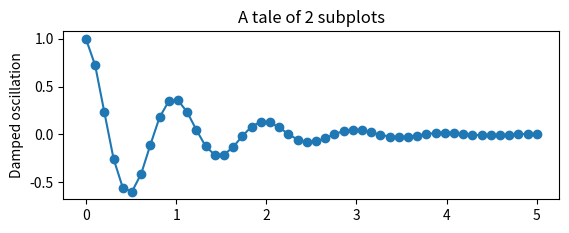

Recreate this plot in Python.
import matplotlib.pyplot as plt
import numpy as np

#
#
# i = 0
# x = list()
# y = list()
#
# while i < 100:
#     temp_y = np.random.random()
#     x.append(i)
#     y.append(temp_y)
#     plt.plot(i, i, '.-')
#     i += 1
#     plt.pause(0.0001)  # Note this correction
# plt.show()


x1 = np.linspace(0.0, 5.0)
x2 = np.linspace(0.0, 2.0)
y1 = np.cos(2 * np.pi * x1) * np.exp(-x1)
plt.subplot(2, 1, 1)
plt.plot(x1, y1, 'o-')
plt.title('A tale of 2 subplots')
plt.ylabel('Damped oscillation')
# plt.pause(0.0001)  # Note this correction

plt.show()
